Image classification data set "dataset_cls" (JoseT132/ProyectoGraduacion on GitHub). Class labels (25): Agrotis ipsilon, Aleurocanthus woglumi, Aleurodicus dispersus, Aphis craccivora, Aphis gossypii, Bemisia argentifolii, Bemisia tabaci, Brevicoryne brassicae, Chinavia hilaris, Coccinella septempunctata, Coleomegilla maculata, Cycloneda sanguinea, Euschistus servus, Halyomorpha halys, Harmonia axyridis, Helicoverpa zea, Hippodamia convergens, Macrosiphum euphorbiae, Murgantia histrionica, Myzus persicae, Nezara viridula, Spodoptera exigua, Spodoptera frugiperda, Trialeurodes vaporariorum, Trichoplusia ni.

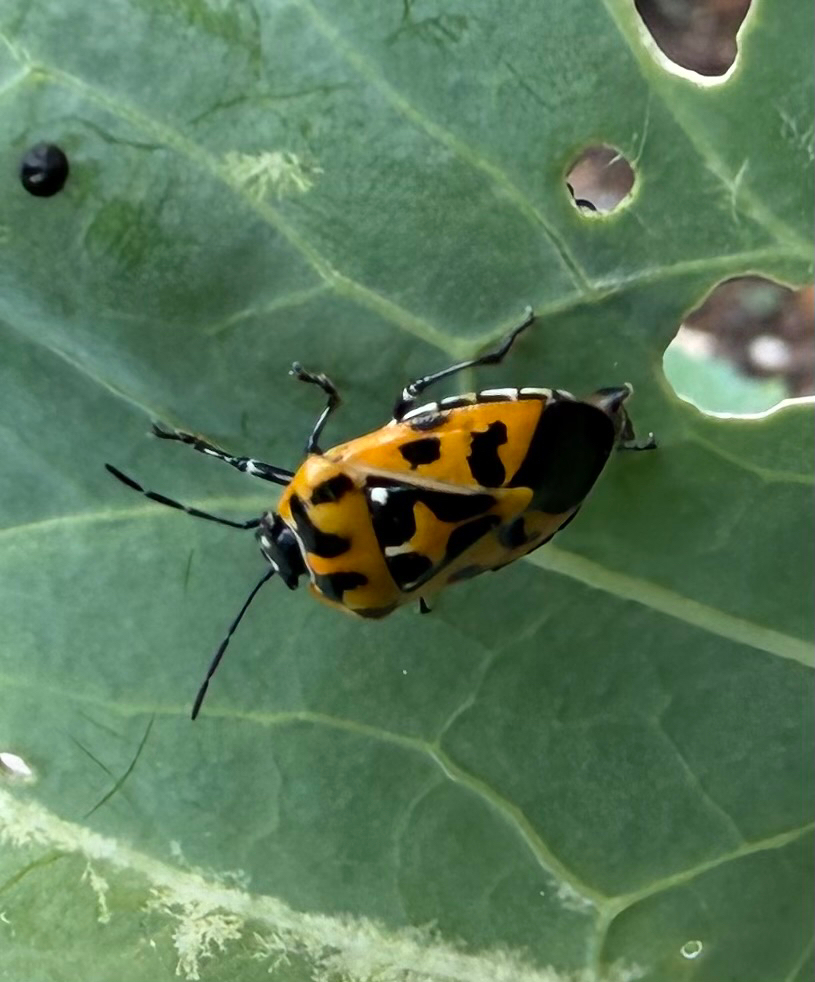
Label: Murgantia histrionica

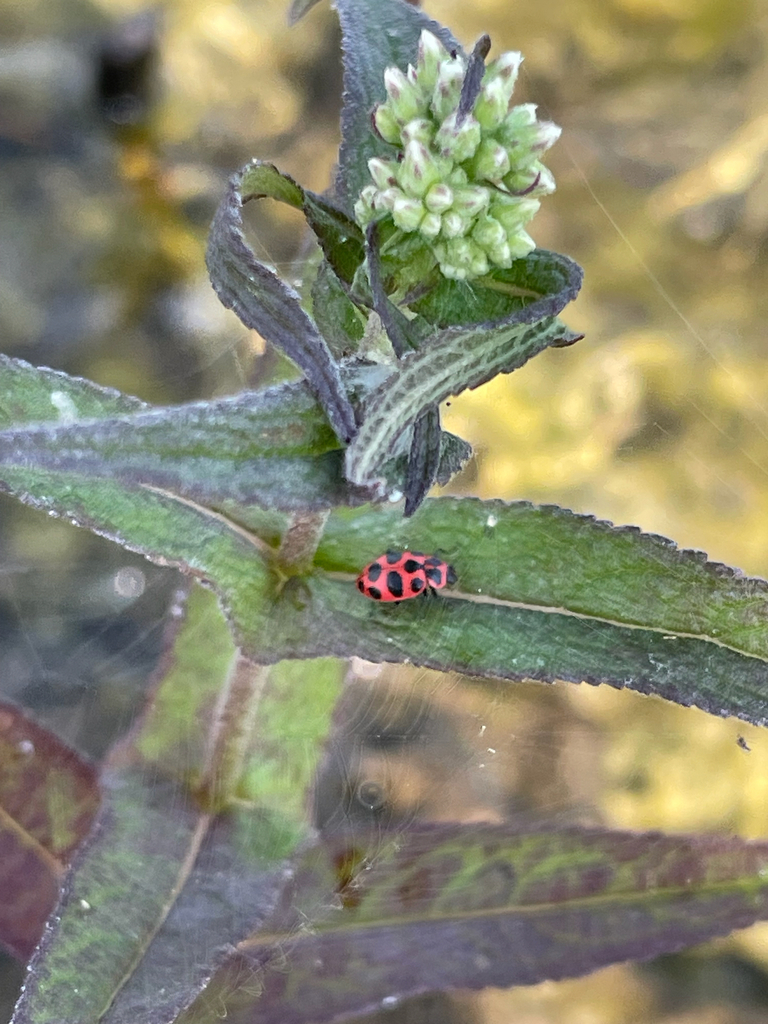
Label: Coleomegilla maculata

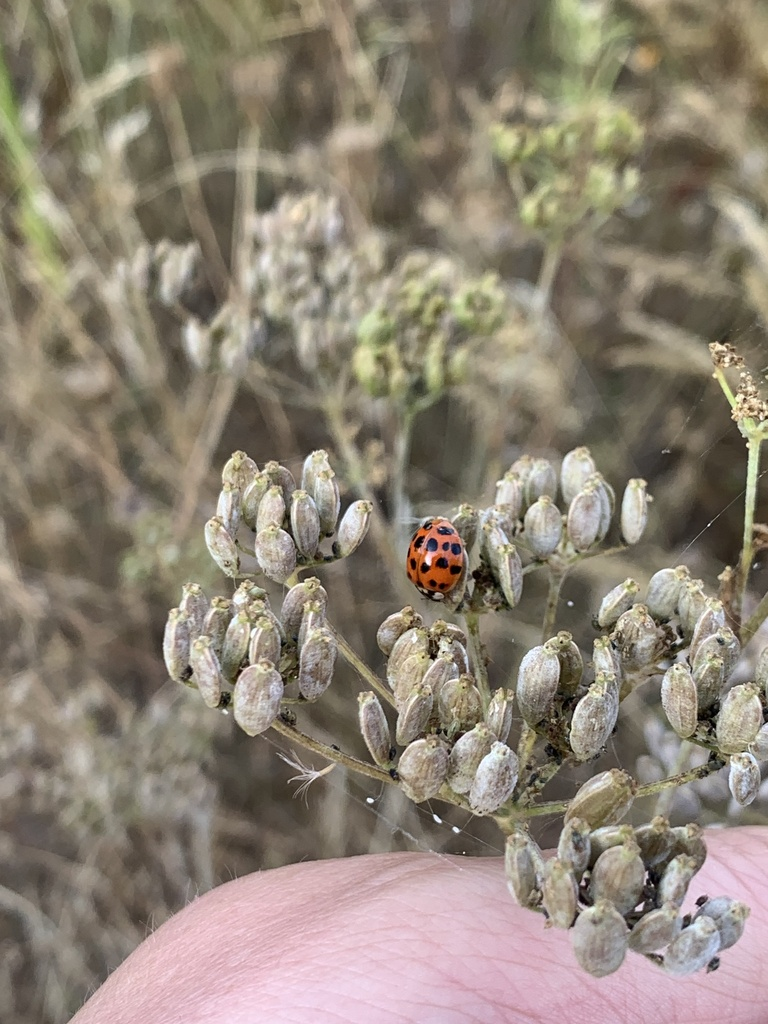
Label: Harmonia axyridis

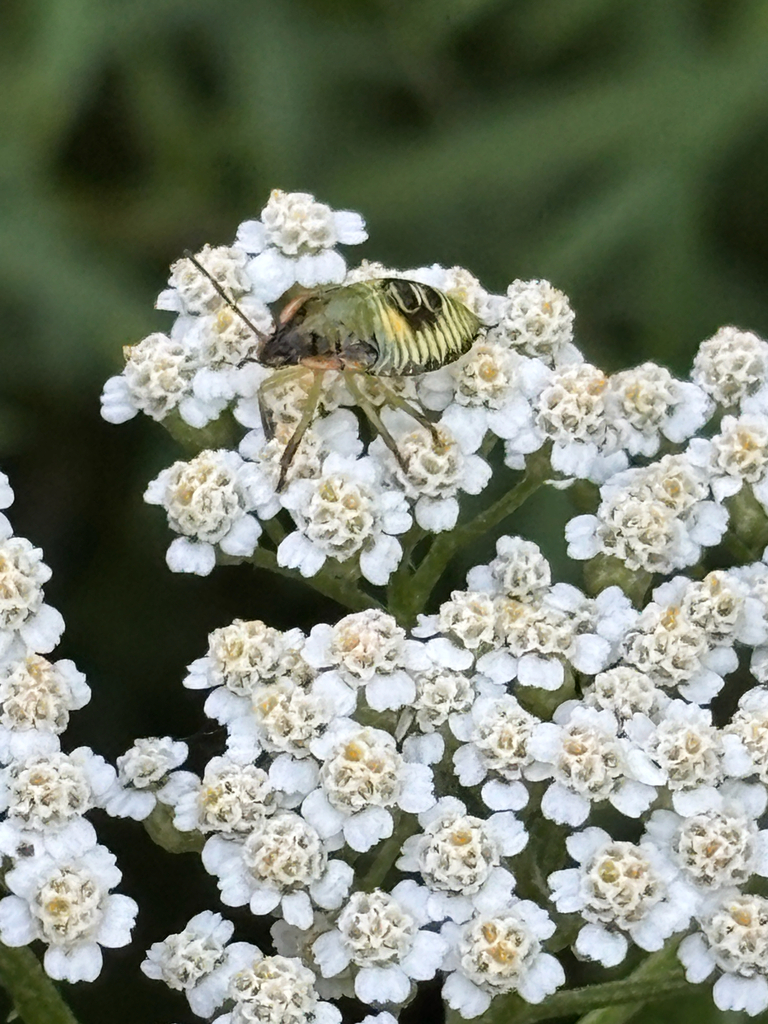
Label: Chinavia hilaris

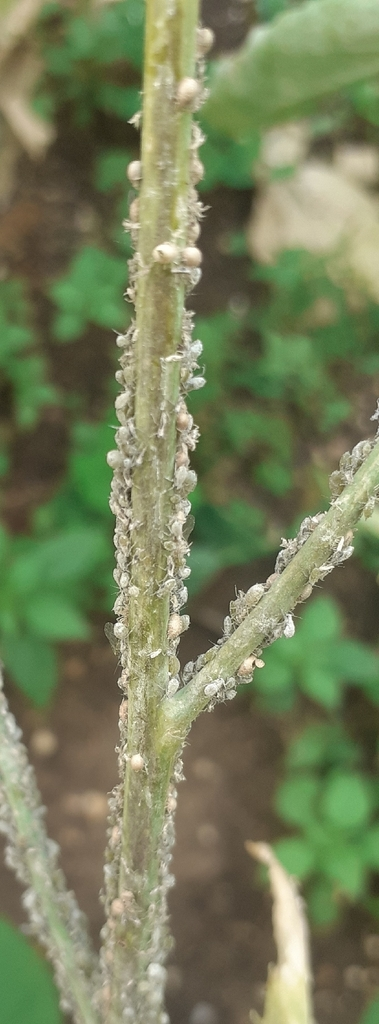
Label: Brevicoryne brassicae

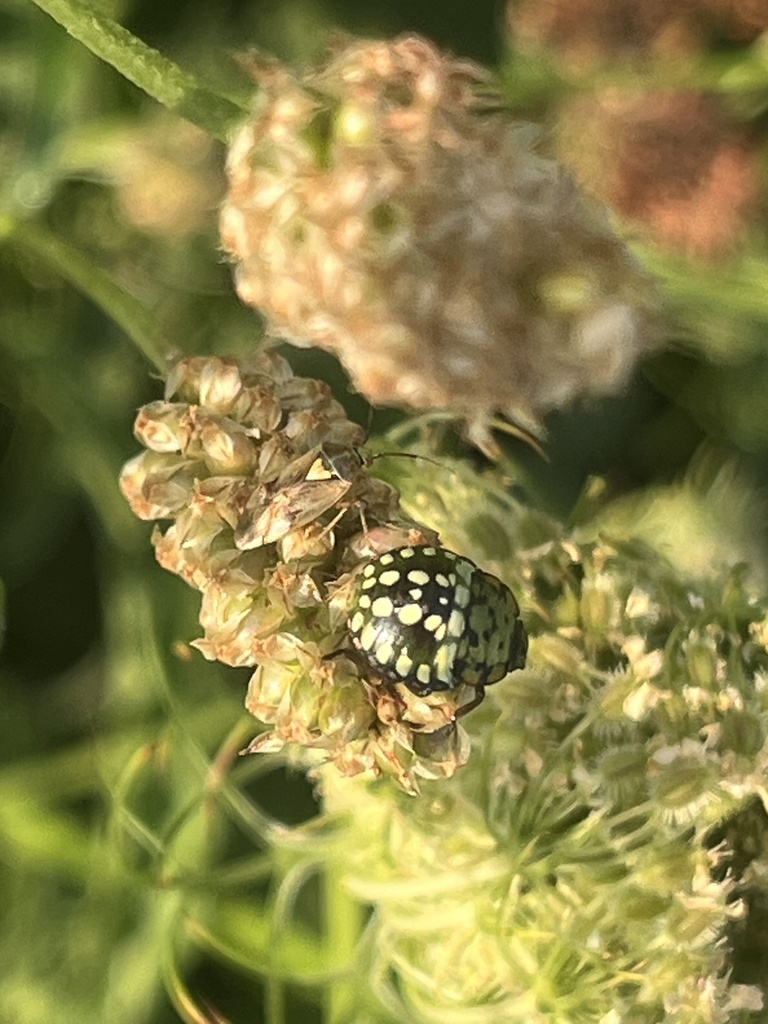
Label: Nezara viridula
